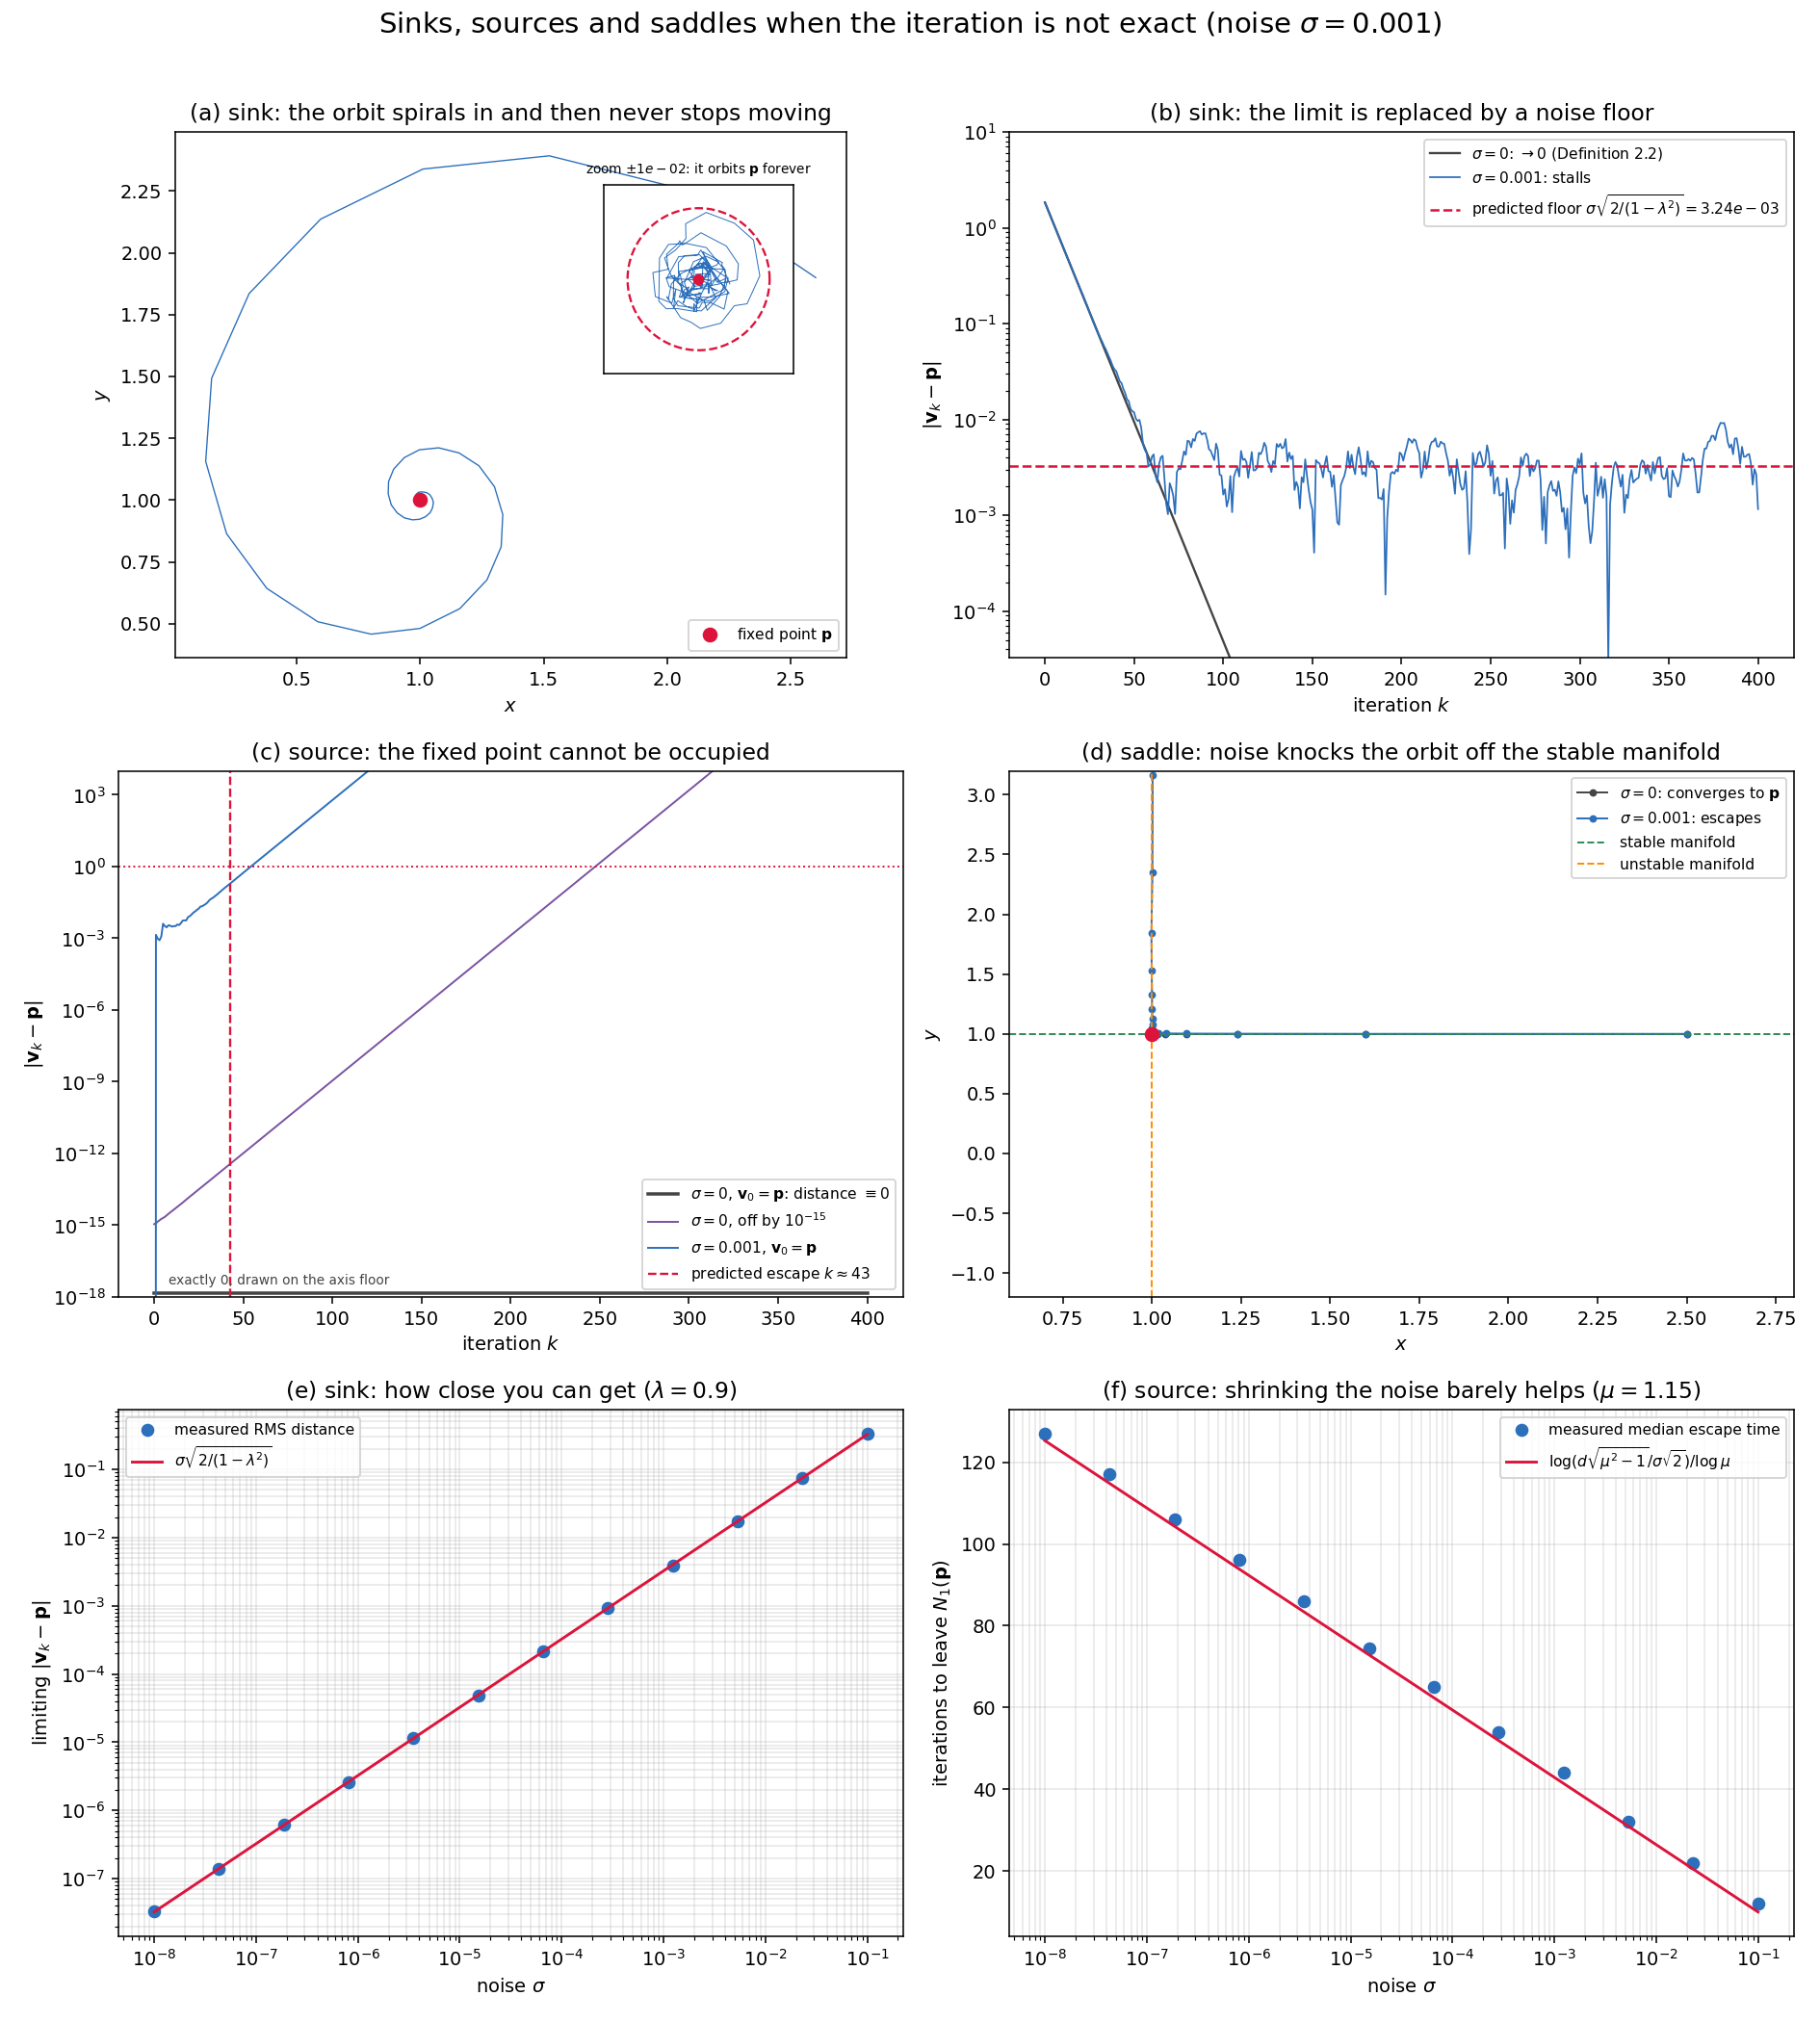

Recreate this plot in Python.
#!/usr/bin/env python3
"""
Sinks, sources and saddles under noise
======================================

Definition 2.2 (Alligood/Sauer/Yorke) says that p is a *sink* when

    lim_{k->inf} f^k(v) = p     for every v in some epsilon-neighborhood N_eps(p),

and a *source* when every v in N_eps(p), except p itself, eventually leaves N_eps(p).

Both definitions rely on the iteration being exact.  Any real system (and any
computer) iterates

    v_{k+1} = f(v_k) + sigma * xi_k ,        xi_k ~ N(0, I),

with a small random kick sigma * xi_k: measurement error, thermal noise,
round-off, an unmodelled term.  That single change breaks the equality in the
definitions, and the two cases break in *opposite* ways:

  SINK    The limit no longer exists.  The orbit still collapses toward p at the
          rate |lambda|^k, but only until contraction balances the kicks.  From
          then on it rattles forever inside a disk of radius

              r_rms = sigma * sqrt(2 / (1 - lambda^2))          (2-D, A = lambda*R)

          The attracting *point* has become an attracting *set* N_r(p).  The orbit
          gets arbitrarily close to that disk and never closer to p: dist(v_k, p)
          has a noise floor, not a limit of 0.

  SOURCE  The equality p = f(p) is no longer observable.  Start the orbit exactly
          on p: noiseless it stays there forever, but with noise of any size the
          state is pushed off and then amplified by mu^k.  The escape time is only
          logarithmic in sigma,

              T(d) ~ log(d * sqrt(mu^2 - 1) / (sigma * sqrt(2))) / log(mu),

          so dividing the noise by 10^6 buys only ~ 14 / log(mu) extra iterations.
          A source is invisible in practice: you can never sit on one.

  SADDLE  Both effects at once.  Starting exactly on the stable manifold the
          noiseless orbit converges to p; noise kicks the orbit off the stable
          direction and the unstable eigenvalue does the rest.  The stable
          manifold is a set of measure zero and noise makes it unreachable.

Usage
-----
    python sinks_sources_noise.py                       # default figure
    python sinks_sources_noise.py --sigma 1e-4 --seed 7
    python sinks_sources_noise.py --out my_figure.png
"""

from __future__ import annotations

import argparse

import numpy as np
import matplotlib

matplotlib.use("Agg")
import matplotlib.pyplot as plt


# --------------------------------------------------------------------------- #
# maps
# --------------------------------------------------------------------------- #
def rot(theta: float) -> np.ndarray:
    """2-D rotation matrix (so the orbits spiral and are easier to look at)."""
    c, s = np.cos(theta), np.sin(theta)
    return np.array([[c, -s], [s, c]])


def linear_map(A: np.ndarray, p: np.ndarray):
    """f(v) = p + A (v - p).  Fixed point exactly at p; local behaviour set by A.

    Eigenvalues of A inside the unit circle -> sink, outside -> source,
    some inside and some outside -> saddle.
    """

    def f(v: np.ndarray) -> np.ndarray:
        return p + A @ (v - p)

    return f


def orbit(f, v0, n: int, sigma: float, rng: np.random.Generator) -> np.ndarray:
    """Iterate v_{k+1} = f(v_k) + sigma * xi_k and return the (n+1, 2) orbit."""
    v = np.asarray(v0, dtype=float)
    out = np.empty((n + 1, v.size))
    out[0] = v
    for k in range(n):
        v = f(v) + sigma * rng.standard_normal(v.size)
        out[k + 1] = v
    return out


def dist_to(orb: np.ndarray, p: np.ndarray) -> np.ndarray:
    return np.linalg.norm(orb - p, axis=1)


# --------------------------------------------------------------------------- #
# theory
# --------------------------------------------------------------------------- #
def sink_noise_floor(sigma: float, lam: float) -> float:
    """RMS radius of the invariant cloud around a sink with A = lam * rotation."""
    return sigma * np.sqrt(2.0 / (1.0 - lam**2))


def source_escape_time(d: float, sigma: float, mu: float) -> float:
    """Iterations for an orbit started ON the source to reach distance d."""
    return np.log(d * np.sqrt(mu**2 - 1.0) / (sigma * np.sqrt(2.0))) / np.log(mu)


# --------------------------------------------------------------------------- #
# numerical experiments
# --------------------------------------------------------------------------- #
def measure_floor(lam: float, sigma: float, rng, n: int = 20_000) -> float:
    """Measured RMS distance to the sink, averaged over the second half of the run."""
    A = lam * rot(0.35)
    p = np.zeros(2)
    orb = orbit(linear_map(A, p), np.array([1.0, 0.0]), n, sigma, rng)
    d = dist_to(orb[n // 2 :], p)
    return float(np.sqrt(np.mean(d**2)))


def measure_escape(mu: float, sigma: float, d: float, rng, trials: int = 200) -> float:
    """Median number of iterations to leave N_d(p), starting exactly at the source."""
    A = mu * rot(0.35)
    e = np.zeros((trials, 2))              # e_k = v_k - p, so we start ON p
    t = np.full(trials, np.nan)
    for k in range(1, 2000):
        e = e @ A.T + sigma * rng.standard_normal(e.shape)
        out = (np.linalg.norm(e, axis=1) >= d) & np.isnan(t)
        t[out] = k
        if not np.isnan(t).any():
            break
    return float(np.nanmedian(t))


# --------------------------------------------------------------------------- #
# figure
# --------------------------------------------------------------------------- #
def main() -> None:
    ap = argparse.ArgumentParser(description=__doc__,
                                 formatter_class=argparse.RawDescriptionHelpFormatter)
    ap.add_argument("--sigma", type=float, default=1e-3, help="noise amplitude (default 1e-3)")
    ap.add_argument("--lam", type=float, default=0.90, help="sink contraction rate |lambda| < 1")
    ap.add_argument("--mu", type=float, default=1.15, help="source expansion rate |mu| > 1")
    ap.add_argument("--steps", type=int, default=400, help="iterations per orbit")
    ap.add_argument("--seed", type=int, default=0)
    ap.add_argument("--out", default="sinks_sources_noise.png")
    args = ap.parse_args()

    rng = np.random.default_rng(args.seed)
    sigma, lam, mu, n = args.sigma, args.lam, args.mu, args.steps

    p = np.array([1.0, 1.0])               # the fixed point, same for all three cases
    A_sink = lam * rot(0.35)
    A_src = mu * rot(0.35)
    A_sad = np.array([[0.40, 0.0], [0.0, 1.60]])   # stable x-axis, unstable y-axis

    fig, ax = plt.subplots(3, 2, figsize=(13.5, 15.0))
    fig.suptitle(
        f"Sinks, sources and saddles when the iteration is not exact "
        f"(noise $\\sigma={sigma:g}$)", fontsize=15, y=0.995)

    # ---- (a) sink orbit in the plane -------------------------------------- #
    a = ax[0, 0]
    orb = orbit(linear_map(A_sink, p), p + np.array([1.6, 0.9]), n, sigma, rng)
    r = sink_noise_floor(sigma, lam)
    th = np.linspace(0, 2 * np.pi, 400)
    a.plot(orb[:, 0], orb[:, 1], lw=0.7, color="#2c6fbb")
    a.plot(*p, "o", color="crimson", ms=7, zorder=5, label="fixed point $\\mathbf{p}$")
    a.set_title("(a) sink: the orbit spirals in and then never stops moving")
    a.set_xlabel("$x$"); a.set_ylabel("$y$"); a.legend(fontsize=8, loc="lower right")
    a.set_aspect("equal")

    # zoom on the invariant cloud: this is as close as the orbit ever gets
    zoom = a.inset_axes((0.60, 0.54, 0.36, 0.36))
    tail = orb[n // 2:]
    zoom.plot(tail[:, 0], tail[:, 1], lw=0.5, color="#2c6fbb")
    zoom.plot(*p, "o", color="crimson", ms=5, zorder=5)
    zoom.plot(p[0] + 3 * r * np.cos(th), p[1] + 3 * r * np.sin(th), "--",
              color="crimson", lw=1.2)
    w = 4.0 * r
    zoom.set_xlim(p[0] - w, p[0] + w); zoom.set_ylim(p[1] - w, p[1] + w)
    zoom.set_aspect("equal"); zoom.set_xticks([]); zoom.set_yticks([])
    zoom.set_title(f"zoom $\\pm{w:.0e}$: it orbits $\\mathbf{{p}}$ forever", fontsize=7)

    # ---- (b) sink: distance vs k, noiseless vs noisy ----------------------- #
    b = ax[0, 1]
    v0 = p + np.array([1.6, 0.9])
    d_clean = dist_to(orbit(linear_map(A_sink, p), v0, n, 0.0, rng), p)
    d_noisy = dist_to(orb, p)
    b.semilogy(np.maximum(d_clean, 1e-300), color="#444", lw=1.2,
               label="$\\sigma=0$: $\\to 0$ (Definition 2.2)")
    b.semilogy(d_noisy, color="#2c6fbb", lw=0.9, label=f"$\\sigma={sigma:g}$: stalls")
    b.axhline(r, color="crimson", ls="--", lw=1.3,
              label=f"predicted floor $\\sigma\\sqrt{{2/(1-\\lambda^2)}}={r:.2e}$")
    b.set_title("(b) sink: the limit is replaced by a noise floor")
    b.set_xlabel("iteration $k$"); b.set_ylabel("$|\\mathbf{v}_k-\\mathbf{p}|$")
    b.set_ylim(r / 100, 10); b.legend(fontsize=8)

    # ---- (c) source: starting exactly on p --------------------------------- #
    c = ax[1, 0]
    f_src = linear_map(A_src, p)
    d_exact = dist_to(orbit(f_src, p, n, 0.0, rng), p)                 # stays on p
    d_eps = dist_to(orbit(f_src, p + np.array([1e-15, 0.0]), n, 0.0, rng), p)
    d_noise = dist_to(orbit(f_src, p, n, sigma, rng), p)               # starts ON p
    c.semilogy(np.where(d_exact == 0.0, 1.5e-18, d_exact), color="#444", lw=1.8,
               label="$\\sigma=0$, $\\mathbf{v}_0=\\mathbf{p}$: distance $\\equiv 0$")
    c.text(n * 0.02, 3.5e-18, "exactly 0, drawn on the axis floor",
           fontsize=7, color="#444")
    c.semilogy(np.maximum(d_eps, 1e-320), color="#7a52a1", lw=1.0,
               label="$\\sigma=0$, off by $10^{-15}$")
    c.semilogy(np.maximum(d_noise, 1e-320), color="#2c6fbb", lw=1.0,
               label=f"$\\sigma={sigma:g}$, $\\mathbf{{v}}_0=\\mathbf{{p}}$")
    T = source_escape_time(1.0, sigma, mu)
    c.axvline(T, color="crimson", ls="--", lw=1.2, label=f"predicted escape $k\\approx{T:.0f}$")
    c.axhline(1.0, color="crimson", ls=":", lw=1.0)
    c.set_title("(c) source: the fixed point cannot be occupied")
    c.set_xlabel("iteration $k$"); c.set_ylabel("$|\\mathbf{v}_k-\\mathbf{p}|$")
    c.set_ylim(1e-18, 1e4); c.legend(fontsize=8, loc="lower right")

    # ---- (d) saddle: leaving the stable manifold ---------------------------- #
    d = ax[1, 1]
    f_sad = linear_map(A_sad, p)
    v0s = p + np.array([1.5, 0.0])                       # exactly on the stable manifold
    clean = orbit(f_sad, v0s, 60, 0.0, rng)
    noisy = orbit(f_sad, v0s, 60, sigma, rng)
    keep = np.linalg.norm(noisy - p, axis=1) < 3.0
    d.plot(clean[:, 0], clean[:, 1], "o-", ms=3, color="#444", lw=1.0,
           label="$\\sigma=0$: converges to $\\mathbf{p}$")
    d.plot(noisy[keep, 0], noisy[keep, 1], "o-", ms=3, color="#2c6fbb", lw=1.0,
           label=f"$\\sigma={sigma:g}$: escapes")
    d.axhline(p[1], color="seagreen", lw=1.0, ls="--", label="stable manifold")
    d.axvline(p[0], color="darkorange", lw=1.0, ls="--", label="unstable manifold")
    d.plot(*p, "o", color="crimson", ms=7, zorder=5)
    d.set_title("(d) saddle: noise knocks the orbit off the stable manifold")
    d.set_xlabel("$x$"); d.set_ylabel("$y$"); d.legend(fontsize=8)
    d.set_xlim(p[0] - 0.4, p[0] + 1.8); d.set_ylim(p[1] - 2.2, p[1] + 2.2)

    # ---- (e) noise floor scales linearly with sigma ------------------------- #
    e = ax[2, 0]
    sig_grid = np.logspace(-8, -1, 12)
    meas = [measure_floor(lam, s, rng) for s in sig_grid]
    e.loglog(sig_grid, meas, "o", color="#2c6fbb", label="measured RMS distance")
    e.loglog(sig_grid, sink_noise_floor(sig_grid, lam), "-", color="crimson",
             label="$\\sigma\\sqrt{2/(1-\\lambda^2)}$")
    e.set_title(f"(e) sink: how close you can get ($\\lambda={lam}$)")
    e.set_xlabel("noise $\\sigma$"); e.set_ylabel("limiting $|\\mathbf{v}_k-\\mathbf{p}|$")
    e.legend(fontsize=8); e.grid(alpha=0.3, which="both")

    # ---- (f) escape time grows only logarithmically ------------------------- #
    f_ax = ax[2, 1]
    esc = [measure_escape(mu, s, 1.0, rng) for s in sig_grid]
    f_ax.semilogx(sig_grid, esc, "o", color="#2c6fbb", label="measured median escape time")
    f_ax.semilogx(sig_grid, source_escape_time(1.0, sig_grid, mu), "-", color="crimson",
                  label="$\\log(d\\sqrt{\\mu^2-1}/\\sigma\\sqrt{2})/\\log\\mu$")
    f_ax.set_title(f"(f) source: shrinking the noise barely helps ($\\mu={mu}$)")
    f_ax.set_xlabel("noise $\\sigma$"); f_ax.set_ylabel("iterations to leave $N_1(\\mathbf{p})$")
    f_ax.legend(fontsize=8); f_ax.grid(alpha=0.3, which="both")

    fig.tight_layout(rect=(0, 0, 1, 0.985))
    fig.savefig(args.out, dpi=140)
    print(f"figure written to {args.out}")

    # ---- numbers ------------------------------------------------------------ #
    print("\n--- sink ---------------------------------------------------------")
    print(f"contraction lambda = {lam}, noise sigma = {sigma:g}")
    print(f"  predicted floor   {sink_noise_floor(sigma, lam):.6e}")
    print(f"  measured  floor   {measure_floor(lam, sigma, rng):.6e}")
    print(f"  last distance     {d_noisy[-1]:.6e}   (never 0, never settles)")
    print(f"  min  distance     {d_noisy.min():.6e}   over {n} iterations")
    print("\n--- source -------------------------------------------------------")
    print(f"expansion mu = {mu}, starting exactly at the fixed point")
    for s in (1e-3, 1e-9, 1e-15):
        print(f"  sigma={s:8.1e} -> leaves N_1(p) after about "
              f"{source_escape_time(1.0, s, mu):5.1f} iterations")
    print("  (a million-fold quieter system only delays the escape by "
          f"{np.log(1e6)/np.log(mu):.0f} steps)")


if __name__ == "__main__":
    main()
